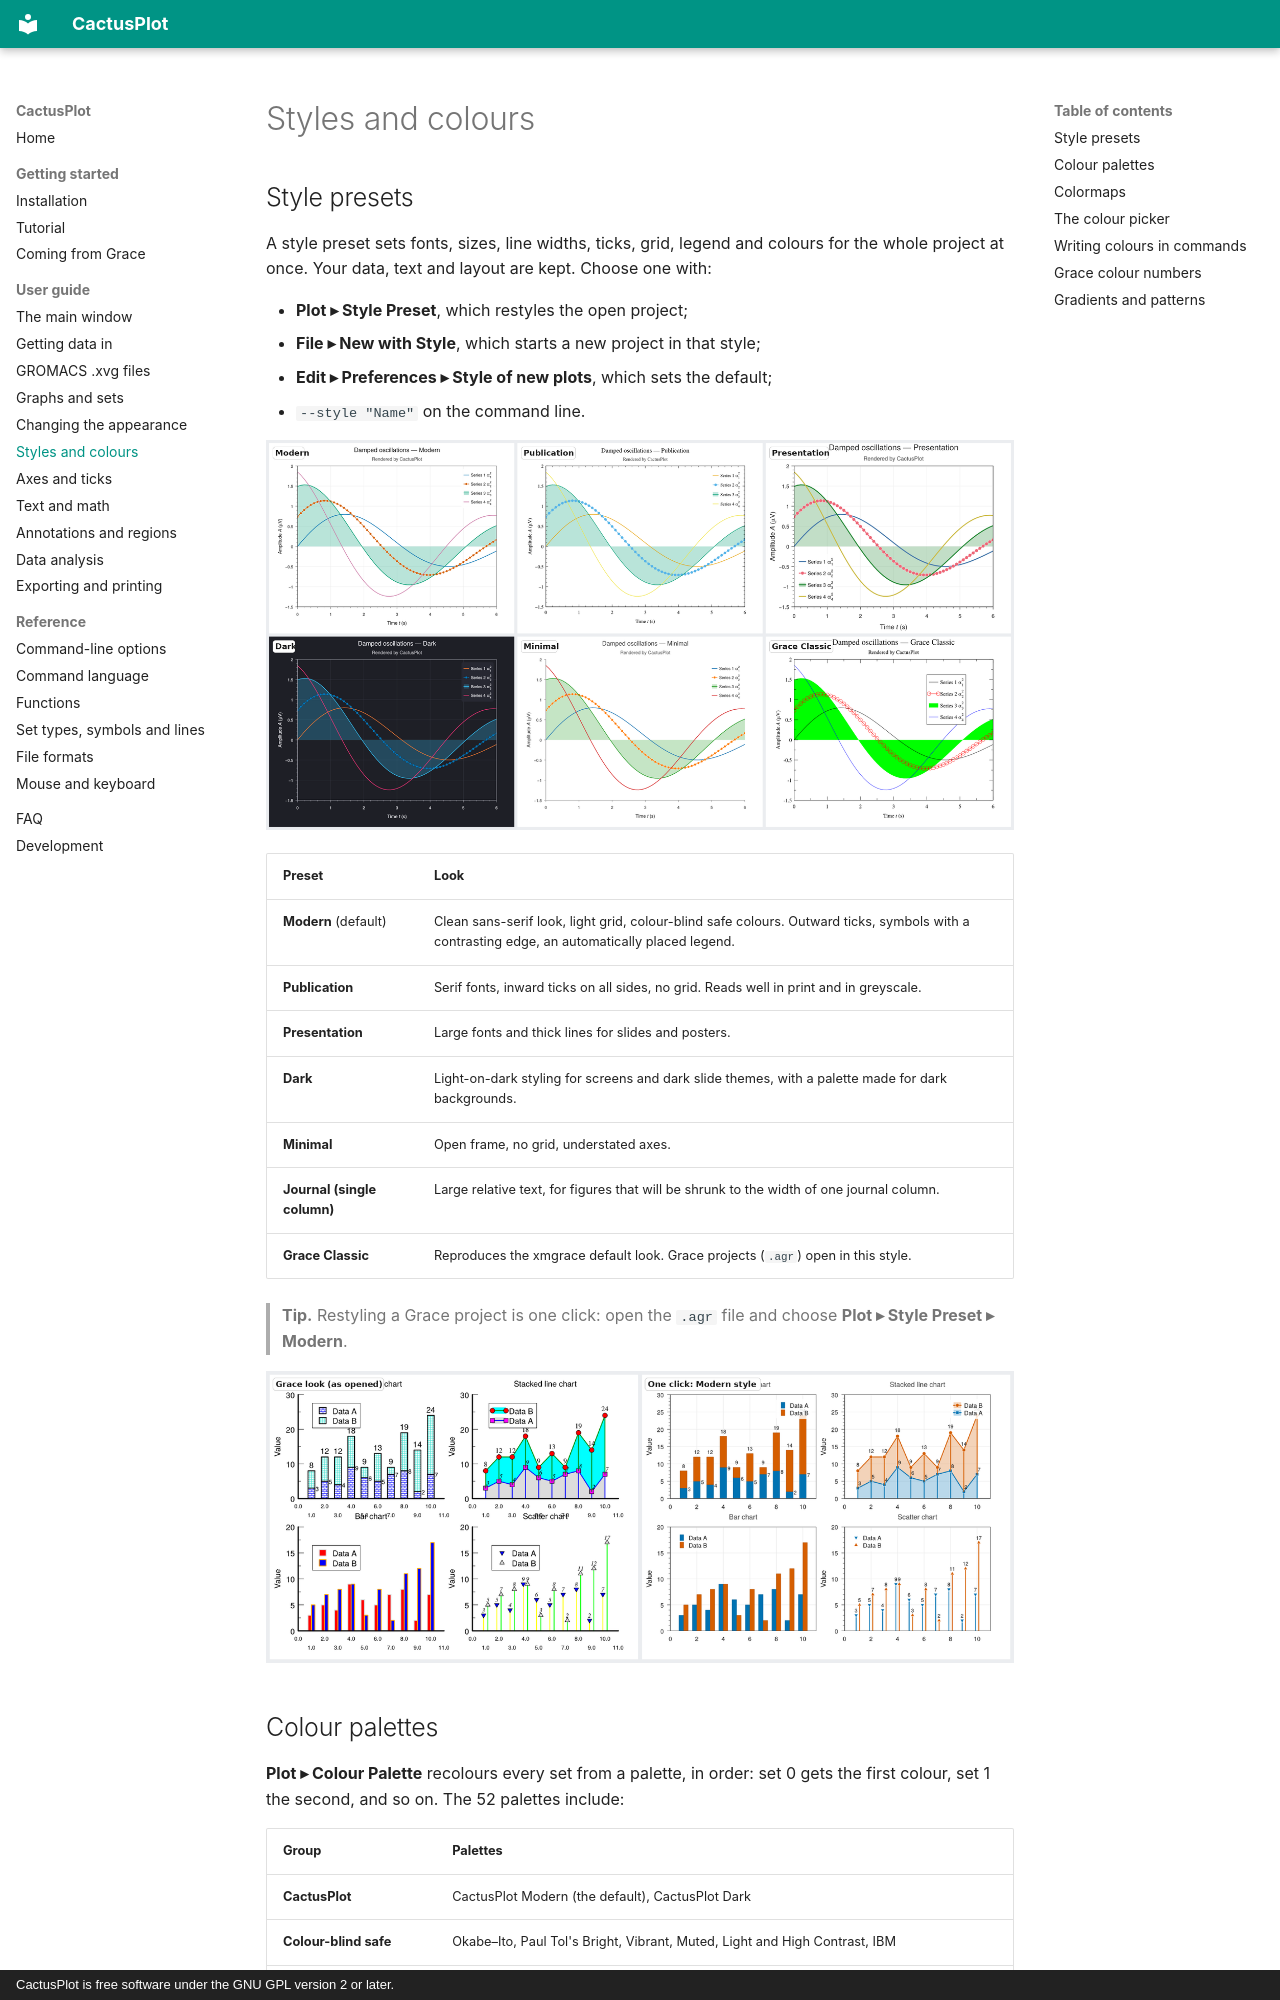

repository: StochasticCactus/CactusPlot · page: guide/styles-colors/index.html · generator: mkdocs · copyright: CactusPlot is free software under the GNU GPL version 2 or later.

# Styles and colours

## Style presets

A style preset sets fonts, sizes, line widths, ticks, grid, legend and colours for the whole project
at once. Your data, text and layout are kept. Choose one with:

- **Plot ▸ Style Preset**, which restyles the open project;
- **File ▸ New with Style**, which starts a new project in that style;
- **Edit ▸ Preferences ▸ Style of new plots**, which sets the default;
- `--style "Name"` on the command line.

![The style presets](../images/styles.png)

| Preset | Look |
|---|---|
| **Modern** (default) | Clean sans-serif look, light grid, colour-blind safe colours. Outward ticks, symbols with a contrasting edge, an automatically placed legend. |
| **Publication** | Serif fonts, inward ticks on all sides, no grid. Reads well in print and in greyscale. |
| **Presentation** | Large fonts and thick lines for slides and posters. |
| **Dark** | Light-on-dark styling for screens and dark slide themes, with a palette made for dark backgrounds. |
| **Minimal** | Open frame, no grid, understated axes. |
| **Journal (single column)** | Large relative text, for figures that will be shrunk to the width of one journal column. |
| **Grace Classic** | Reproduces the xmgrace default look. Grace projects (`.agr`) open in this style. |

> **Tip.** Restyling a Grace project is one click: open the `.agr` file and choose
> **Plot ▸ Style Preset ▸ Modern**.

![A Grace project opened as is (left) and restyled with Modern (right)](../images/grace-vs-modern.png)

## Colour palettes

**Plot ▸ Colour Palette** recolours every set from a palette, in order: set 0 gets the first colour,
set 1 the second, and so on. The 52 palettes include:

| Group | Palettes |
|---|---|
| **CactusPlot** | CactusPlot Modern (the default), CactusPlot Dark |
| **Colour-blind safe** | Okabe–Ito, Paul Tol's Bright, Vibrant, Muted, Light and High Contrast, IBM |
| **Classic** | Grace (the 15 Grace colours) |
| **Tableau / D3** | Tableau 10, 20, 20b, 20c |
| **ColorBrewer** | Set1, Set2, Set3, Pastel1, Pastel2, Paired, Accent, Dark2 |
| **Themes** | Solarized, Nord Aurora, Dracula, Gruvbox |
| **Glasbey (colorcet)** | Glasbey, Glasbey Light, Dark, Cool, Warm: up to 256 distinct colours for many sets |
| **Crameri categorical** | Categorical versions of the Scientific Colour Maps (batlowS, romaS, …) |

On the command line: `--palette "Okabe-Ito"`. To see them all: `cactusplot --list-palettes`.
